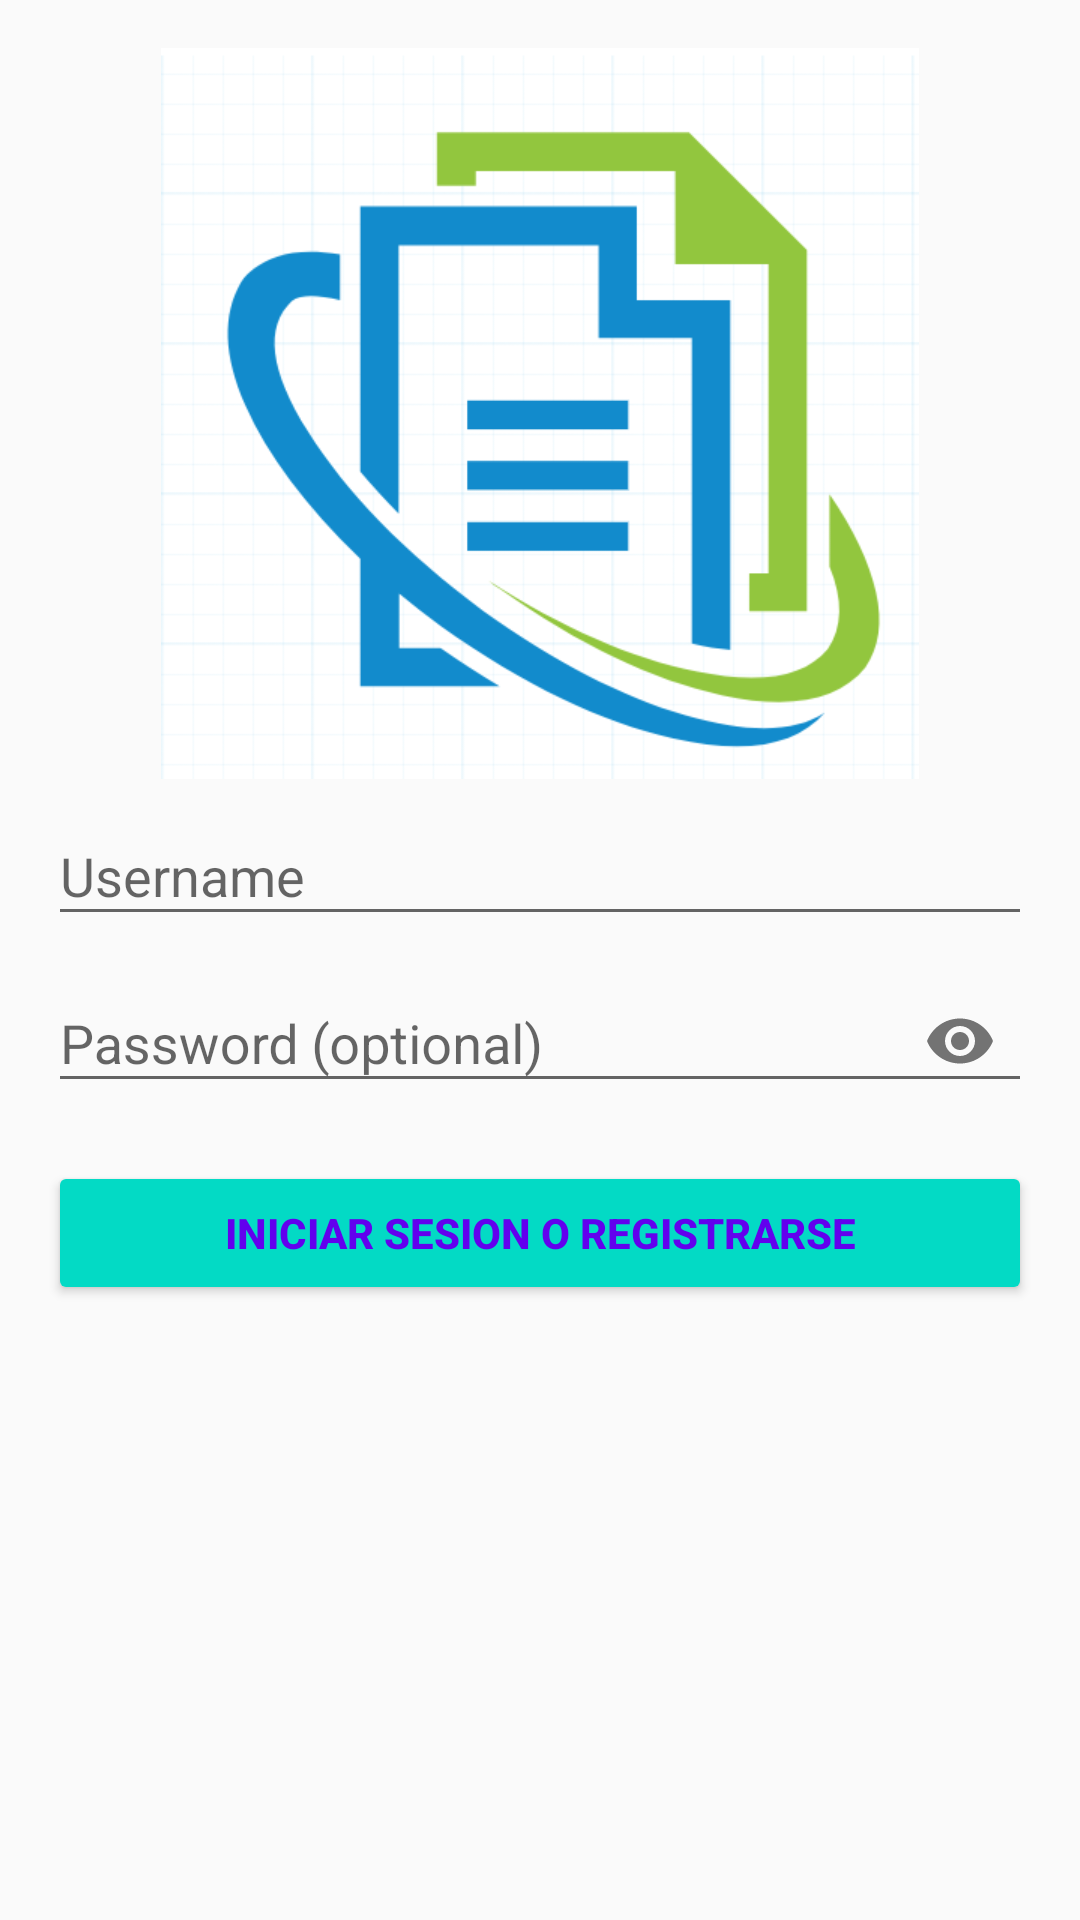

Layout XML and referenced resources for this Android screen:
<!-- AndroidManifest.xml: application theme AppTheme.NoActionBar -->
<!-- res/layout/activity_login.xml -->
<LinearLayout xmlns:android="http://schemas.android.com/apk/res/android"
    xmlns:tools="http://schemas.android.com/tools"
    xmlns:app="http://schemas.android.com/apk/res-auto"
    android:layout_width="match_parent"
    android:layout_height="match_parent"
    android:gravity="center_horizontal"
    android:orientation="vertical"
    android:paddingBottom="@dimen/activity_vertical_margin"
    android:paddingLeft="@dimen/activity_horizontal_margin"
    android:paddingRight="@dimen/activity_horizontal_margin"
    android:paddingTop="@dimen/activity_vertical_margin"
    tools:context="co.edu.udea.arqsoft.assistapp.LoginActivity">

    
    <ProgressBar
        android:id="@+id/login_progress"
        style="?android:attr/progressBarStyleLarge"
        android:layout_width="wrap_content"
        android:layout_height="wrap_content"
        android:layout_marginBottom="8dp"
        android:visibility="gone" />


    <ImageView
        android:layout_width="match_parent"
        android:layout_height="wrap_content"
        android:src="@mipmap/logo_login"
        android:elevation="20dp"/>
    <ScrollView
        android:id="@+id/login_form"
        android:layout_width="match_parent"
        android:layout_height="match_parent">

        <LinearLayout
            android:id="@+id/email_login_form"
            android:layout_width="match_parent"
            android:layout_height="wrap_content"
            android:orientation="vertical">

            <android.support.design.widget.TextInputLayout
                android:layout_width="match_parent"
                android:layout_height="wrap_content">

                <AutoCompleteTextView
                    android:id="@+id/email"
                    android:layout_width="match_parent"
                    android:layout_height="wrap_content"
                    android:hint="@string/prompt_email"
                    android:inputType="textEmailAddress"
                    android:maxLines="1"
                    android:singleLine="true" />

            </android.support.design.widget.TextInputLayout>

            <android.support.design.widget.TextInputLayout
                android:layout_width="match_parent"
                android:layout_height="wrap_content"
                app:passwordToggleEnabled="true">

                <EditText
                    android:id="@+id/password"
                    android:layout_width="match_parent"
                    android:layout_height="wrap_content"
                    android:hint="@string/prompt_password"
                    android:imeActionId="6"
                    android:imeActionLabel="@string/action_sign_in_short"
                    android:imeOptions="actionUnspecified"
                    android:inputType="textPassword"
                    android:maxLines="1"
                    android:singleLine="true" />

            </android.support.design.widget.TextInputLayout>

            <Button
                android:id="@+id/email_sign_in_button"
                style="@style/Widget.AppCompat.Button.Colored"
                android:layout_width="match_parent"
                android:layout_height="wrap_content"
                android:layout_marginTop="16dp"
                android:text="@string/action_sign_in"
                android:textStyle="bold"
                android:shadowColor="@color/colorPrimaryDark"
                android:textColor="@color/colorPrimary"/>
        </LinearLayout>
    </ScrollView>
</LinearLayout>
<!-- resources referenced by this layout -->
<resources>
  <dimen name="activity_horizontal_margin">16dp</dimen>
  <dimen name="activity_vertical_margin">16dp</dimen>
  <!-- mipmap logo_login: png bitmap (mipmap-xhdpi, 23627 bytes) -->
  <string name="action_sign_in">Iniciar Sesion o Registrarse</string>
  <string name="action_sign_in_short">Sign in</string>
  <string name="prompt_email">Username</string>
  <string name="prompt_password">Password (optional)</string>
  <style name="AppTheme.NoActionBar">
          <item name="windowActionBar">false</item>
          <item name="windowNoTitle">true</item>
      </style>
  <!-- not gathered from this repository: default colours our renderer supplied (Android Studio template values) -->
  <color name="colorPrimary">#FF6200EE</color>
  <color name="colorPrimaryDark">#FF3700B3</color>
</resources>
